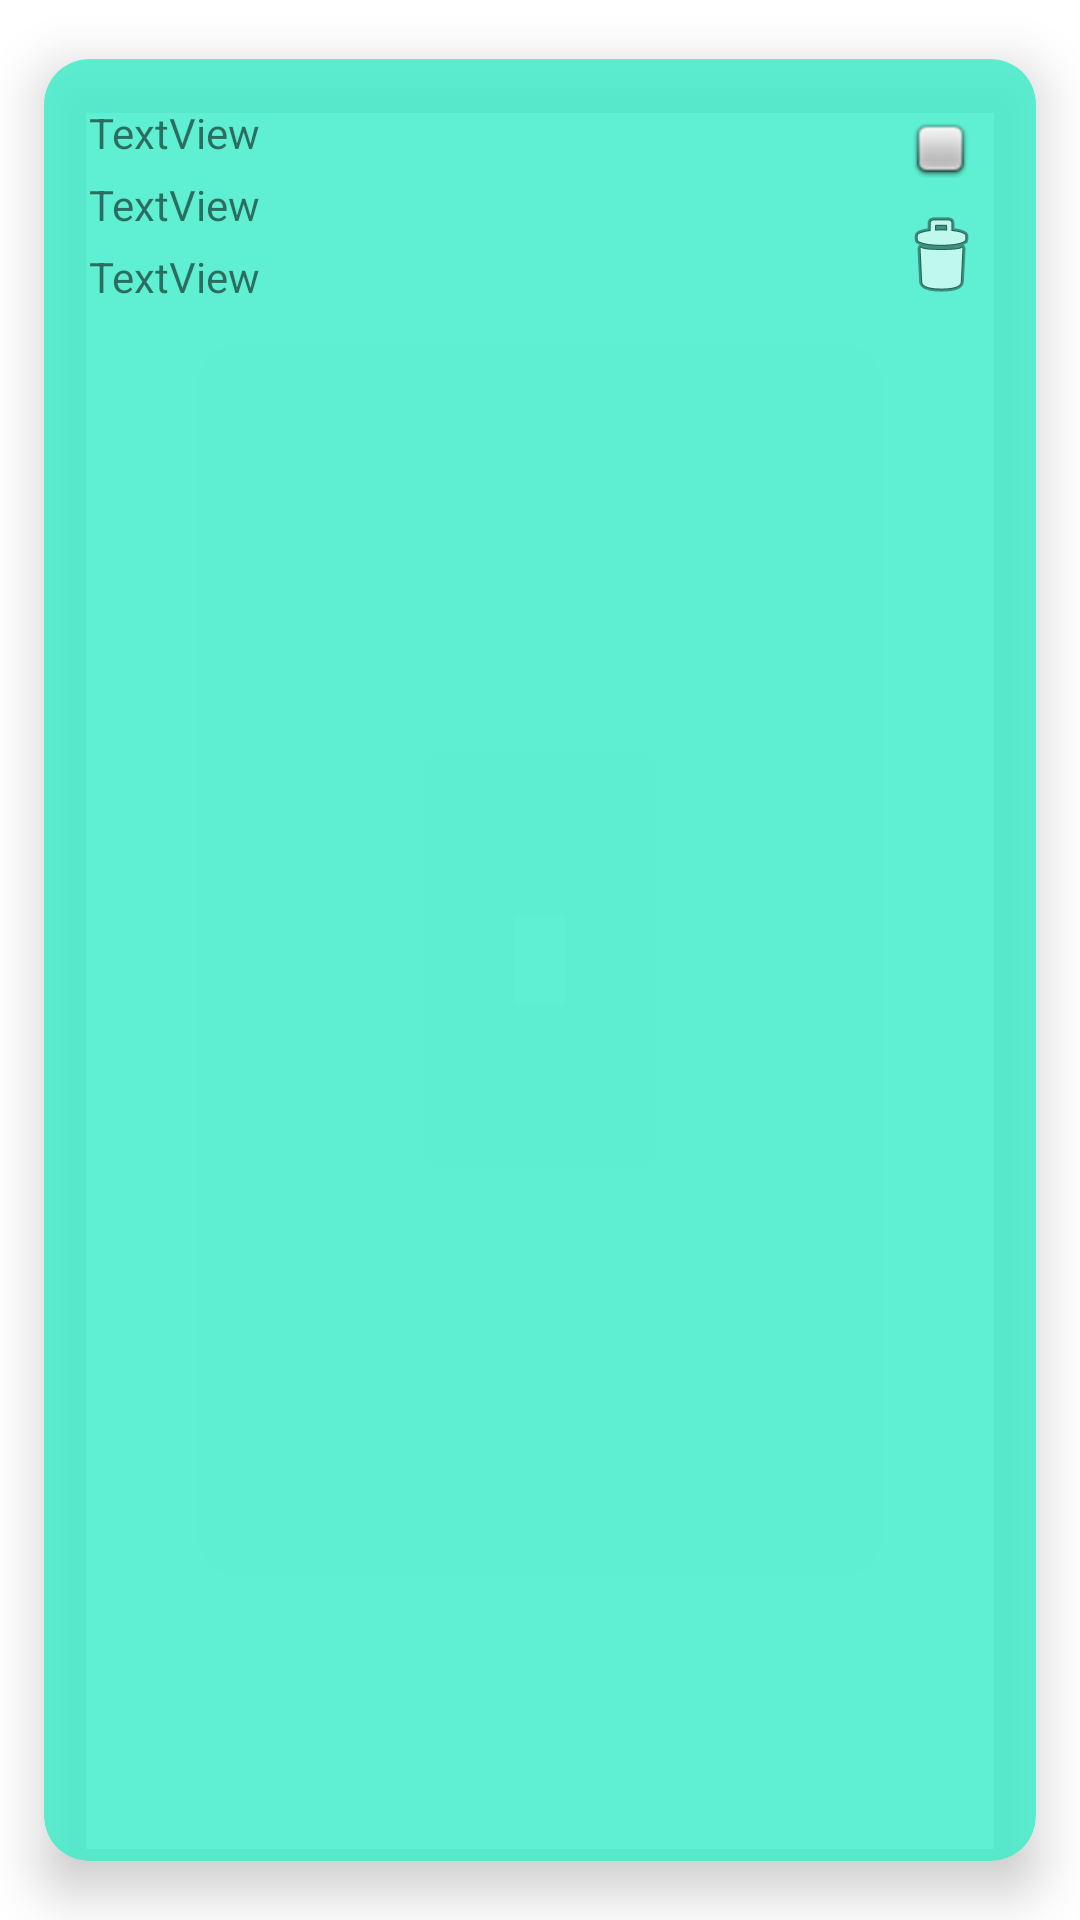

Write the Android layout XML for this screen, with the resource values it uses.
<!-- AndroidManifest.xml: application theme Theme.06RecyclerViewYAlertDialog -->
<!-- res/layout/todo_model_view.xml -->
<?xml version="1.0" encoding="utf-8"?>
<androidx.cardview.widget.CardView xmlns:android="http://schemas.android.com/apk/res/android"
    xmlns:app="http://schemas.android.com/apk/res-auto"
    android:layout_width="match_parent"
    android:layout_height="wrap_content"
    app:cardBackgroundColor="#D33EEDCA"
    app:cardCornerRadius="15dp"
    app:cardElevation="10dp"
    app:cardUseCompatPadding="true"
    app:contentPadding="10dp">

    <LinearLayout
        android:layout_width="match_parent"
        android:layout_height="wrap_content"
        android:orientation="horizontal">

        <LinearLayout
            android:layout_width="0dp"
            android:layout_height="wrap_content"
            android:layout_weight="010"
            android:orientation="vertical">

            <TextView
                android:id="@+id/lblTituloTodoViewModel"
                android:layout_width="match_parent"
                android:layout_height="wrap_content"
                android:layout_marginStart="5dp"
                android:layout_marginTop="5dp"
                android:text="TextView" />

            <TextView
                android:id="@+id/lblContenidoTodoViewModel"
                android:layout_width="match_parent"
                android:layout_height="wrap_content"
                android:layout_marginStart="5dp"
                android:layout_marginTop="5dp"
                android:text="TextView" />

            <TextView
                android:id="@+id/lblFechaTodoViewModel"
                android:layout_width="match_parent"
                android:layout_height="wrap_content"
                android:layout_marginStart="5dp"
                android:layout_marginTop="5dp"
                android:text="TextView" />
        </LinearLayout>

        <LinearLayout
            android:layout_width="wrap_content"
            android:layout_height="wrap_content"
            android:orientation="vertical">

            <ImageButton
                android:id="@+id/btnCompletadoTodoViewModel"
                android:layout_width="wrap_content"
                android:layout_height="wrap_content"
                android:layout_gravity="center"
                android:layout_weight="1"
                android:backgroundTint="#00FFFFFF"
                app:srcCompat="@android:drawable/checkbox_off_background" />

            <ImageButton
                android:id="@+id/btnBorrarTodoViewModel"
                android:layout_width="match_parent"
                android:layout_height="wrap_content"
                android:layout_weight="1"
                android:background="#00FFFFFF"
                app:srcCompat="@android:drawable/ic_menu_delete" />

        </LinearLayout>

    </LinearLayout>
</androidx.cardview.widget.CardView>
<!-- resources referenced by this layout -->
<resources>
  <style name="Theme.06RecyclerViewYAlertDialog" parent="Theme.MaterialComponents.DayNight.DarkActionBar">
          
          <item name="colorPrimary">@color/purple_500</item>
          <item name="colorPrimaryVariant">@color/purple_700</item>
          <item name="colorOnPrimary">@color/white</item>
          
          <item name="colorSecondary">@color/teal_200</item>
          <item name="colorSecondaryVariant">@color/teal_700</item>
          <item name="colorOnSecondary">@color/black</item>
          
          <item name="android:statusBarColor">?attr/colorPrimaryVariant</item>
          
      </style>
  <!-- not gathered from this repository: default colours our renderer supplied (Android Studio template values) -->
  <color name="purple_500">#FF6200EE</color>
  <color name="purple_700">#FF3700B3</color>
  <color name="teal_200">#FF03DAC5</color>
  <color name="teal_700">#FF018786</color>
  <color name="black">#FF000000</color>
  <color name="white">#FFFFFFFF</color>
</resources>
